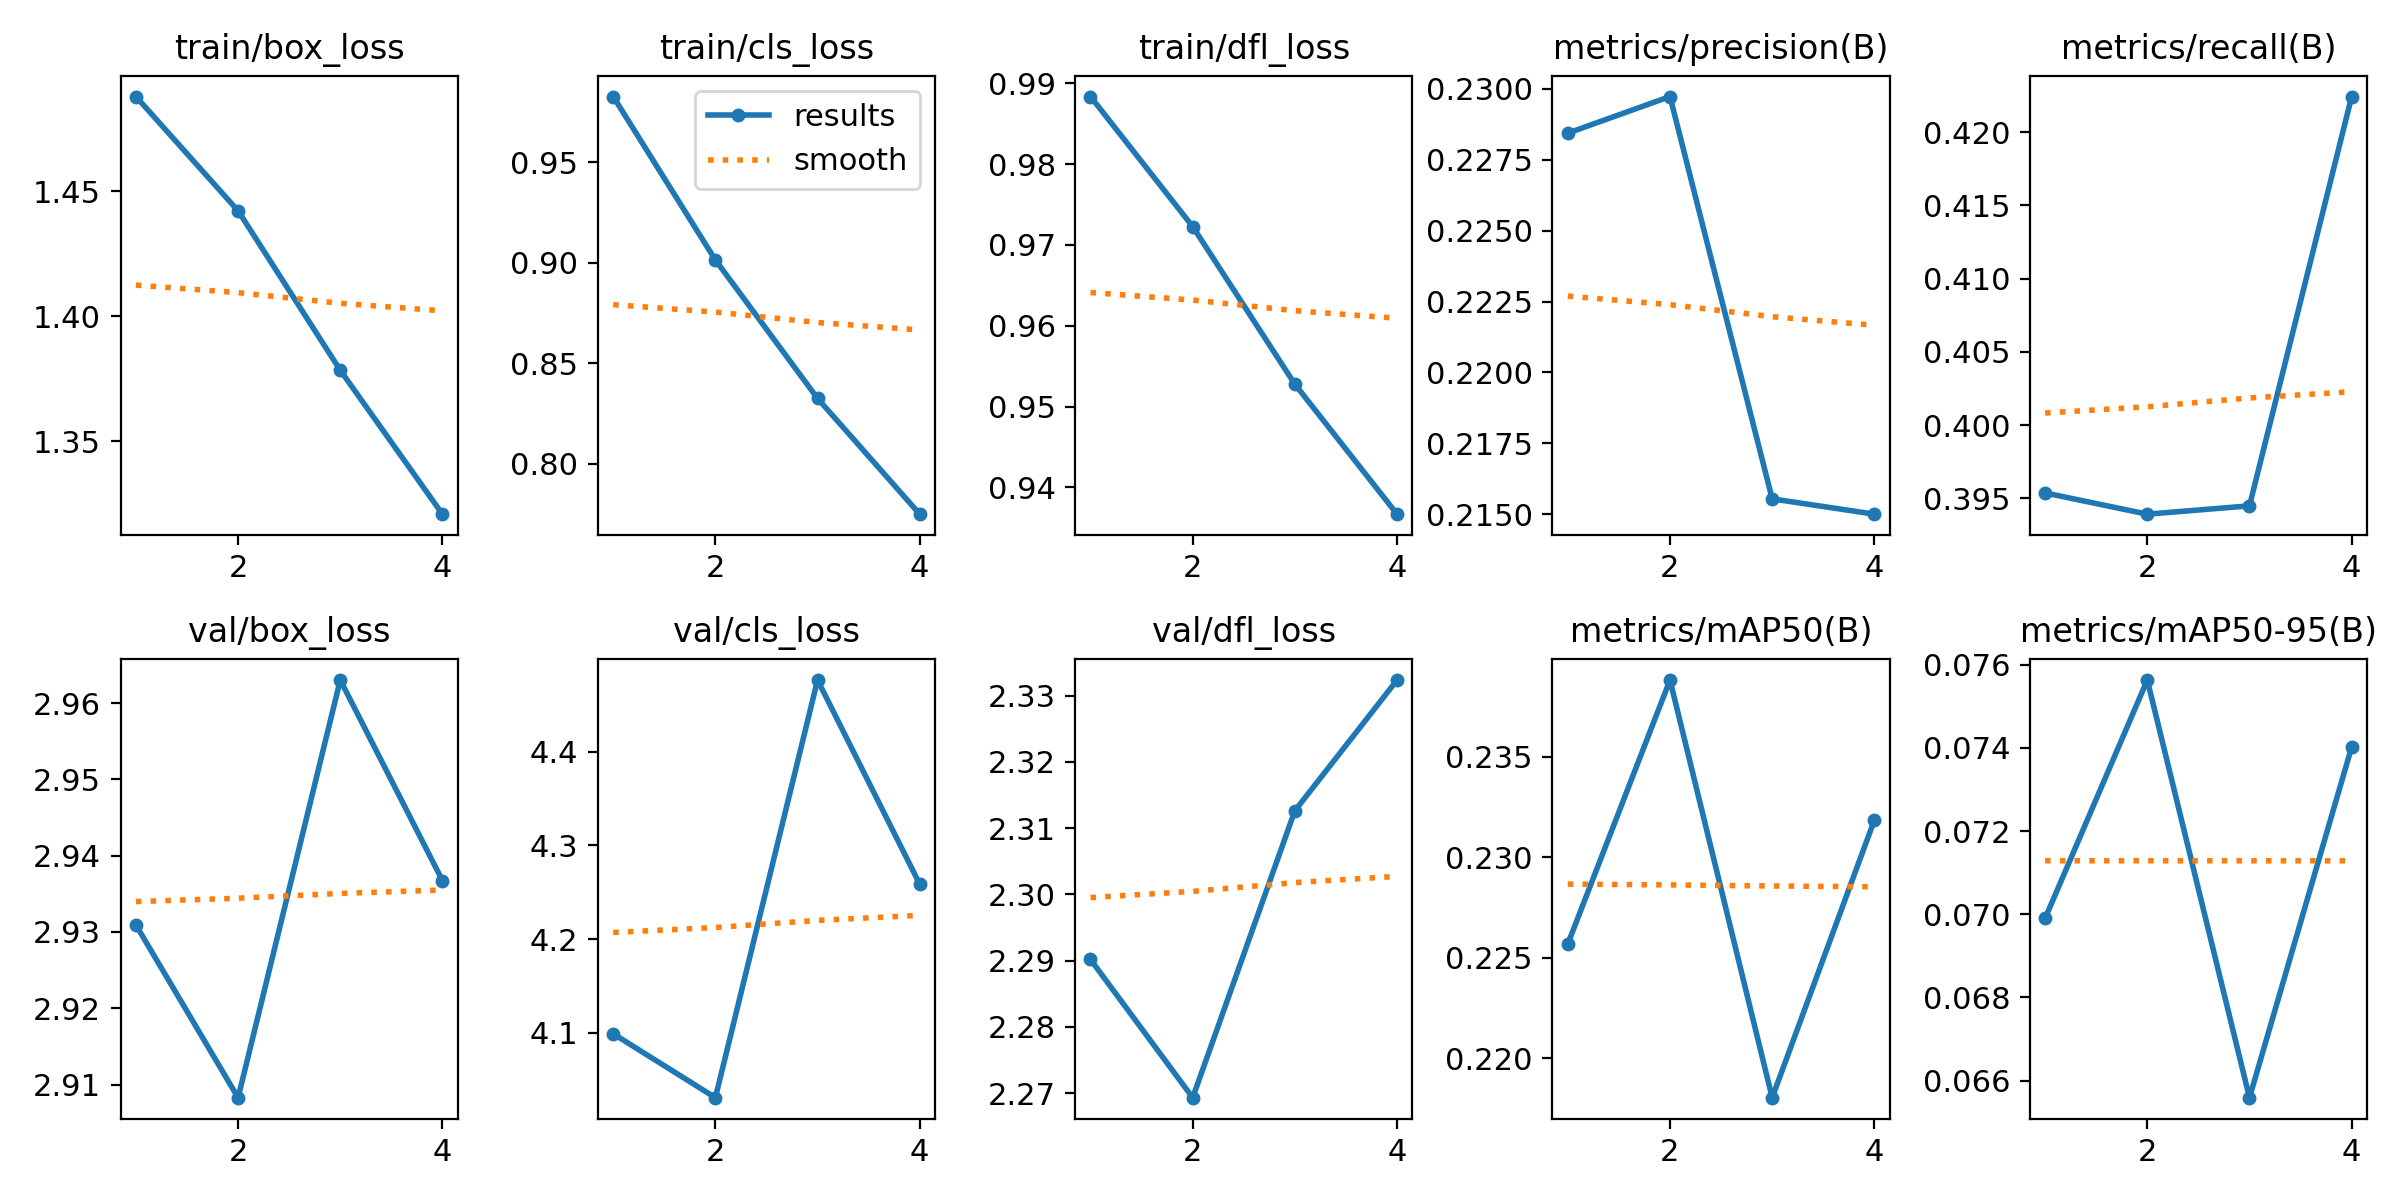

The file beside this chart, header and first rows:
epoch, time, train/box_loss, train/cls_loss, train/dfl_loss, metrics/precision(B), metrics/recall(B), metrics/mAP50(B), metrics/mAP50-95(B), val/box_loss, val/cls_loss, val/dfl_loss, lr/pg0, lr/pg1, lr/pg2
1, 1315, 1.488, 0.9826, 0.9884, 0.2284, 0.3954, 0.2257, 0.0699, 2.931, 4.099, 2.29, 0.0005556, 0.0005556, 0.0005556
2, 2584, 1.442, 0.9013, 0.9723, 0.2297, 0.3939, 0.2388, 0.07563, 2.908, 4.031, 2.269, 0.0008912, 0.0008912, 0.0008912
3, 3844, 1.378, 0.8325, 0.9528, 0.2155, 0.3945, 0.218, 0.06559, 2.963, 4.477, 2.313, 0.001007, 0.001007, 0.001007
4, 5101, 1.321, 0.7749, 0.9367, 0.215, 0.4224, 0.2318, 0.07402, 2.937, 4.259, 2.332, 0.0006768, 0.0006768, 0.0006768
